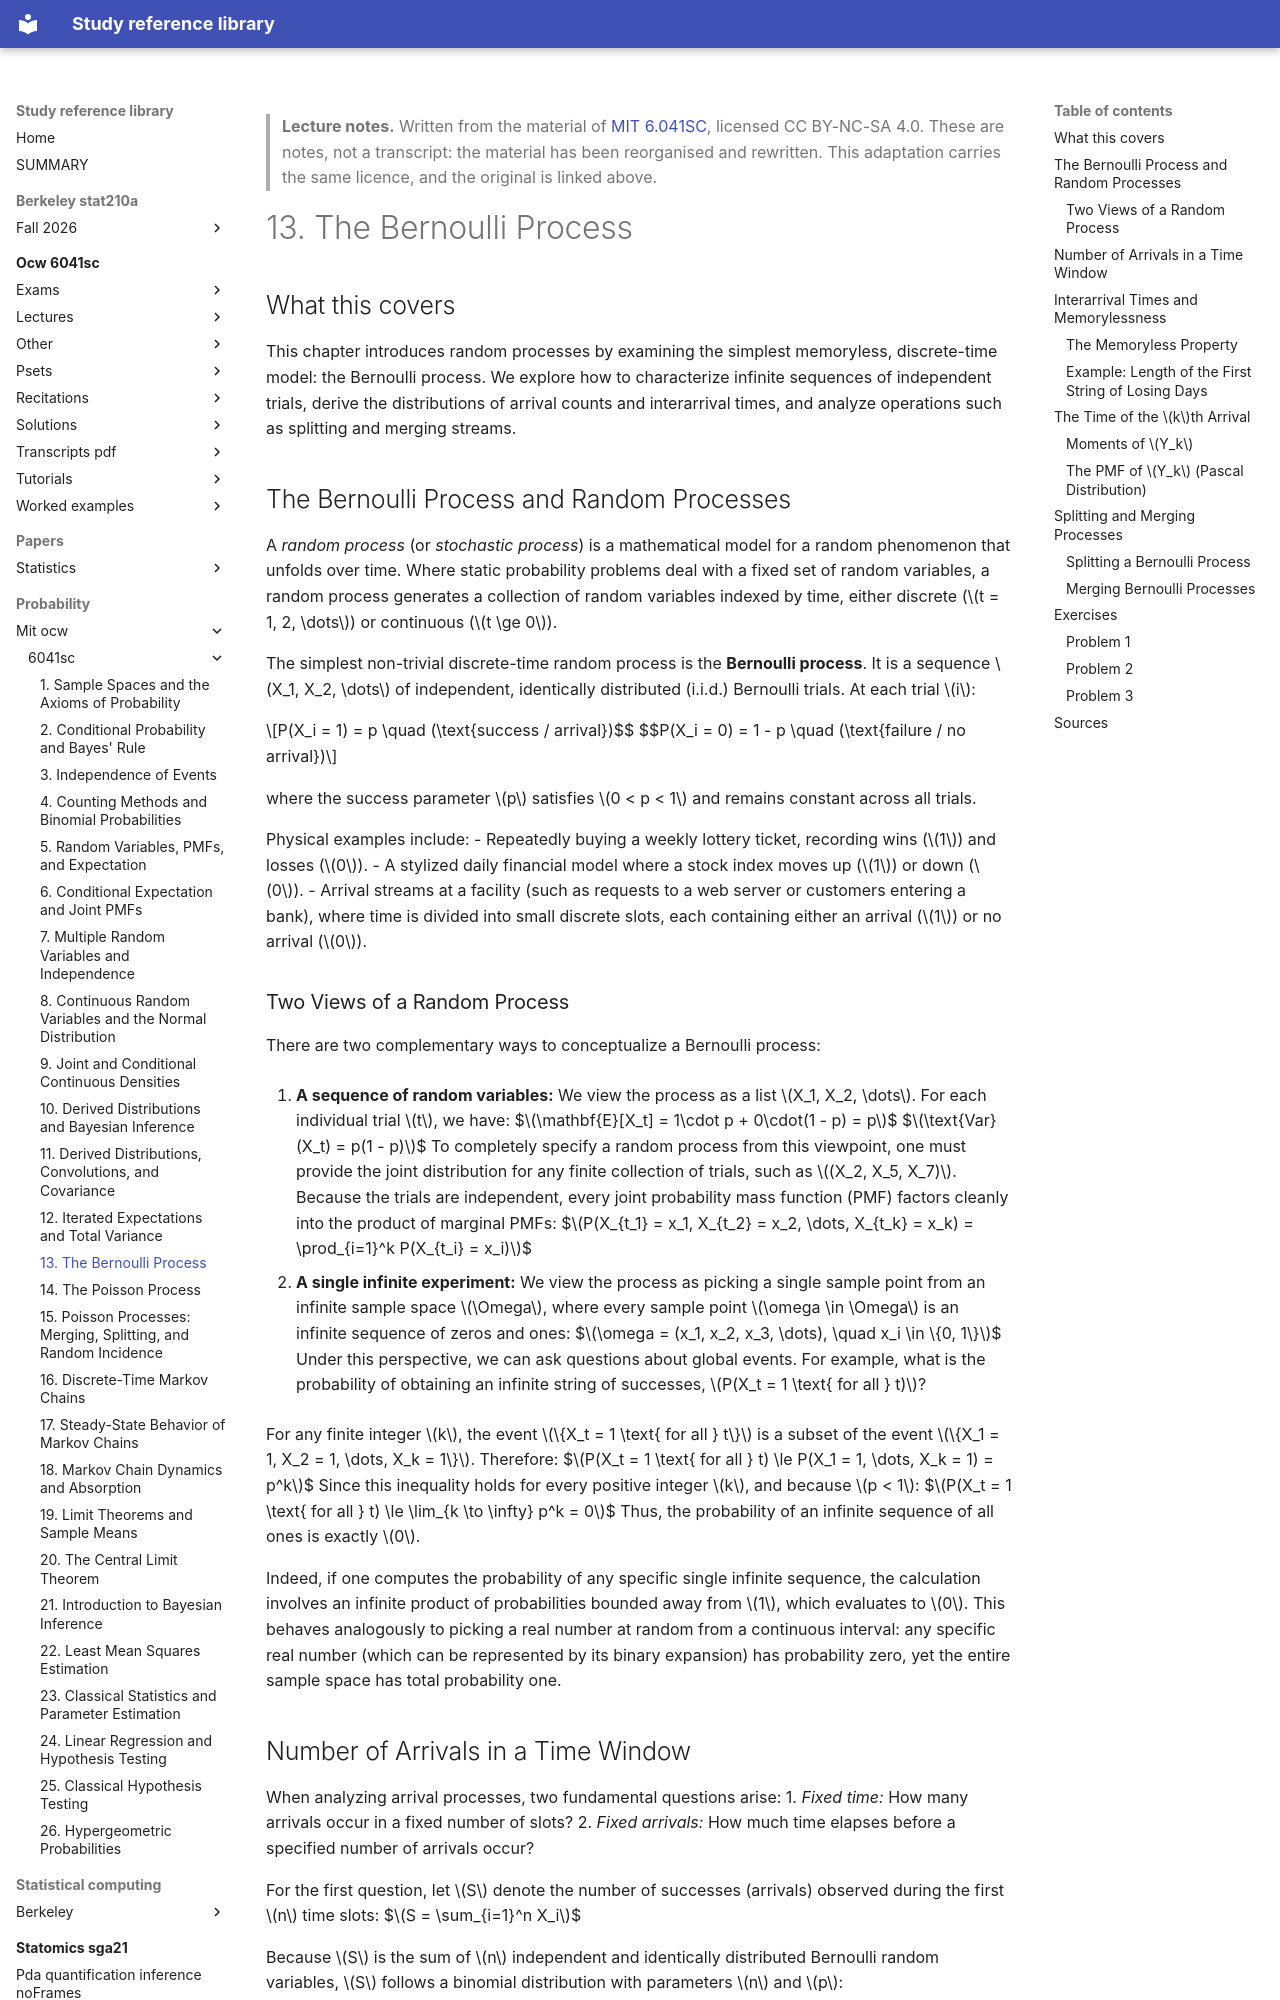

repository: Claptar/knowledge-base-library · page: probability/mit-ocw/6041sc/13-the-bernoulli-process/index.html · generator: mkdocs

---
title: "13. The Bernoulli Process"
course: "MIT 6.041SC"
chapter: 13
source: "https://ocw.mit.edu/courses/6-041sc-probabilistic-systems-analysis-and-applied-probability-fall-2013/"
licence: "CC BY-NC-SA 4.0"
written: "2026-09-20"
---

> **Lecture notes.** Written from the material of [MIT 6.041SC](https://ocw.mit.edu/courses/6-041sc-probabilistic-systems-analysis-and-applied-probability-fall-2013/), licensed CC BY-NC-SA 4.0. These are notes, not a transcript: the material has been reorganised and rewritten. This adaptation carries the same licence, and the original is linked above.

# 13. The Bernoulli Process

## What this covers

This chapter introduces random processes by examining the simplest memoryless, discrete-time model: the Bernoulli process. We explore how to characterize infinite sequences of independent trials, derive the distributions of arrival counts and interarrival times, and analyze operations such as splitting and merging streams.

## The Bernoulli Process and Random Processes

A *random process* (or *stochastic process*) is a mathematical model for a random phenomenon that unfolds over time. Where static probability problems deal with a fixed set of random variables, a random process generates a collection of random variables indexed by time, either discrete ($t = 1, 2, \dots$) or continuous ($t \ge 0$).

The simplest non-trivial discrete-time random process is the **Bernoulli process**. It is a sequence $X_1, X_2, \dots$ of independent, identically distributed (i.i.d.) Bernoulli trials. At each trial $i$:

$$P(X_i = 1) = p \quad (\text{success / arrival})$$
$$P(X_i = 0) = 1 - p \quad (\text{failure / no arrival})$$

where the success parameter $p$ satisfies $0 < p < 1$ and remains constant across all trials. 

Physical examples include:
- Repeatedly buying a weekly lottery ticket, recording wins ($1$) and losses ($0$).
- A stylized daily financial model where a stock index moves up ($1$) or down ($0$).
- Arrival streams at a facility (such as requests to a web server or customers entering a bank), where time is divided into small discrete slots, each containing either an arrival ($1$) or no arrival ($0$).

### Two Views of a Random Process

There are two complementary ways to conceptualize a Bernoulli process:

1. **A sequence of random variables:** We view the process as a list $X_1, X_2, \dots$. For each individual trial $t$, we have:
   $$\mathbf{E}[X_t] = 1\cdot p + 0\cdot(1 - p) = p$$
   $$\text{Var}(X_t) = p(1 - p)$$
   To completely specify a random process from this viewpoint, one must provide the joint distribution for any finite collection of trials, such as $(X_2, X_5, X_7)$. Because the trials are independent, every joint probability mass function (PMF) factors cleanly into the product of marginal PMFs:
   $$P(X_{t_1} = x_1, X_{t_2} = x_2, \dots, X_{t_k} = x_k) = \prod_{i=1}^k P(X_{t_i} = x_i)$$

2. **A single infinite experiment:** We view the process as picking a single sample point from an infinite sample space $\Omega$, where every sample point $\omega \in \Omega$ is an infinite sequence of zeros and ones:
   $$\omega = (x_1, x_2, x_3, \dots), \quad x_i \in \{0, 1\}$$
   Under this perspective, we can ask questions about global events. For example, what is the probability of obtaining an infinite string of successes, $P(X_t = 1 \text{ for all } t)$?
   
   For any finite integer $k$, the event $\{X_t = 1 \text{ for all } t\}$ is a subset of the event $\{X_1 = 1, X_2 = 1, \dots, X_k = 1\}$. Therefore:
   $$P(X_t = 1 \text{ for all } t) \le P(X_1 = 1, \dots, X_k = 1) = p^k$$
   Since this inequality holds for every positive integer $k$, and because $p < 1$:
   $$P(X_t = 1 \text{ for all } t) \le \lim_{k \to \infty} p^k = 0$$
   Thus, the probability of an infinite sequence of all ones is exactly $0$. 

Indeed, if one computes the probability of any specific single infinite sequence, the calculation involves an infinite product of probabilities bounded away from $1$, which evaluates to $0$. This behaves analogously to picking a real number at random from a continuous interval: any specific real number (which can be represented by its binary expansion) has probability zero, yet the entire sample space has total probability one.

## Number of Arrivals in a Time Window

When analyzing arrival processes, two fundamental questions arise:
1. *Fixed time:* How many arrivals occur in a fixed number of slots?
2. *Fixed arrivals:* How much time elapses before a specified number of arrivals occur?

For the first question, let $S$ denote the number of successes (arrivals) observed during the first $n$ time slots:
$$S = \sum_{i=1}^n X_i$$

Because $S$ is the sum of $n$ independent and identically distributed Bernoulli random variables, $S$ follows a binomial distribution with parameters $n$ and $p$:

$$P(S = k) = \binom{n}{k} p^k (1 - p)^{n - k}, \quad k \in \{0, 1, \dots, n\}$$

Using the linearity of expectation and the independence of the trials:
$$\mathbf{E}[S] = np$$
$$\text{Var}(S) = np(1 - p)$$
